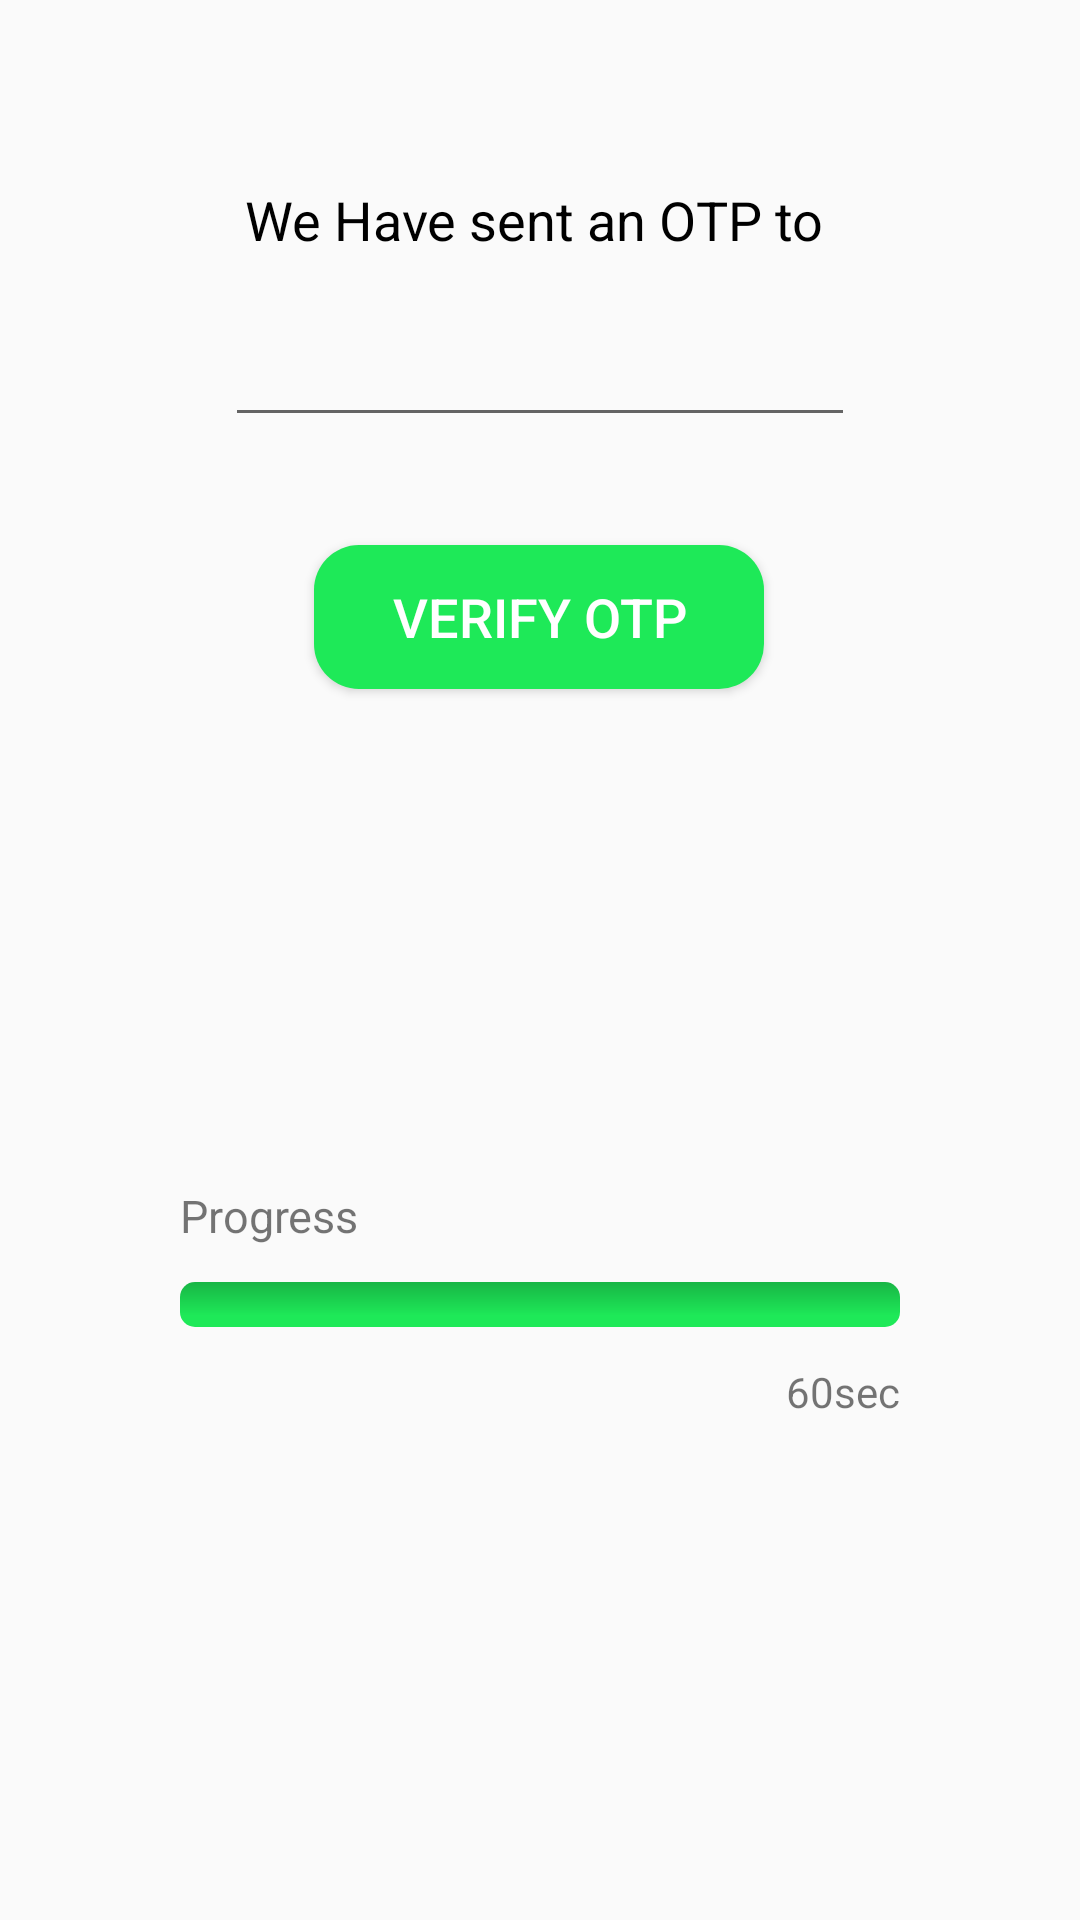

Layout XML and referenced resources for this Android screen:
<!-- AndroidManifest.xml: application theme AppTheme -->
<!-- res/layout/authentication_manage_otp.xml -->
<?xml version="1.0" encoding="utf-8"?>
<androidx.constraintlayout.widget.ConstraintLayout xmlns:android="http://schemas.android.com/apk/res/android"
    xmlns:app="http://schemas.android.com/apk/res-auto"
    xmlns:tools="http://schemas.android.com/tools"
    android:layout_width="match_parent"
    android:layout_height="match_parent"
    tools:context=".authentication.ManageOtp">

    <EditText
        android:id="@+id/editTextOTP"
        android:layout_width="wrap_content"
        android:layout_height="wrap_content"
        android:layout_marginTop="16dp"
        android:ems="10"
        android:textCursorDrawable="@drawable/color_cursor"
        android:inputType="number"
        app:layout_constraintBottom_toBottomOf="parent"
        app:layout_constraintEnd_toEndOf="parent"
        app:layout_constraintStart_toStartOf="parent"
        app:layout_constraintTop_toBottomOf="@+id/textView10"
        app:layout_constraintVertical_bias="0.006" />

    <TextView
        android:id="@+id/textView10"
        android:layout_width="match_parent"
        android:layout_height="wrap_content"
        android:gravity="center_horizontal"
        android:text="We Have sent an OTP to "
        android:textColor="#000000"
        android:textSize="18sp"
        app:layout_constraintBottom_toBottomOf="parent"
        app:layout_constraintEnd_toEndOf="parent"
        app:layout_constraintStart_toStartOf="parent"
        app:layout_constraintTop_toTopOf="parent"
        app:layout_constraintVertical_bias="0.099" />

    <Button
        android:id="@+id/butVerify"
        android:layout_width="150dp"
        android:layout_height="wrap_content"
        android:background="@drawable/otp_button"
        android:text="Verify OTP"
        android:textColor="#FFFFFF"
        android:textSize="18sp"
        app:layout_constraintBottom_toBottomOf="parent"
        app:layout_constraintEnd_toEndOf="parent"
        app:layout_constraintHorizontal_bias="0.498"
        app:layout_constraintStart_toStartOf="parent"
        app:layout_constraintTop_toBottomOf="@+id/editTextOTP"
        app:layout_constraintVertical_bias="0.081" />


    <ProgressBar
        android:id="@+id/progressbar"
        style="@android:style/Widget.ProgressBar.Horizontal"
        android:layout_width="240dp"
        android:layout_height="15dp"
        android:max="100"
        android:progressDrawable="@drawable/progressbar"
        android:progress="0"
        app:layout_constraintBottom_toBottomOf="parent"
        app:layout_constraintEnd_toEndOf="parent"
        app:layout_constraintStart_toStartOf="parent"
        app:layout_constraintTop_toBottomOf="@+id/butVerify" />

    <TextView
        android:id="@+id/textView26"
        android:layout_width="wrap_content"
        android:layout_height="wrap_content"
        android:layout_marginBottom="12dp"
        android:text="Progress"
        android:textSize="15sp"
        app:layout_constraintBottom_toTopOf="@+id/progressbar"
        app:layout_constraintEnd_toEndOf="@+id/progressbar"
        app:layout_constraintHorizontal_bias="0.0"
        app:layout_constraintStart_toStartOf="@+id/progressbar" />

    <TextView
        android:id="@+id/textView27"
        android:layout_width="wrap_content"
        android:layout_height="wrap_content"
        android:layout_marginTop="12dp"
        android:text="60sec"
        app:layout_constraintEnd_toEndOf="@+id/progressbar"
        app:layout_constraintHorizontal_bias="1.0"
        app:layout_constraintStart_toStartOf="@+id/progressbar"
        app:layout_constraintTop_toBottomOf="@+id/progressbar" />

    <ProgressBar
        android:id="@+id/manageotp_pbar"
        style="?android:attr/progressBarStyle"
        android:layout_width="wrap_content"
        android:layout_height="wrap_content"
        android:layout_marginTop="152dp"
        android:visibility="invisible"
        android:theme="@style/progressColor"
        app:layout_constraintEnd_toEndOf="parent"
        app:layout_constraintStart_toStartOf="parent"
        app:layout_constraintTop_toTopOf="parent" />

</androidx.constraintlayout.widget.ConstraintLayout>
<!-- resources referenced by this layout -->
<resources>
  <!-- drawable otp_button (drawable) -->
  <?xml version="1.0" encoding="utf-8"?>
  <shape xmlns:android="http://schemas.android.com/apk/res/android"
      android:shape="rectangle" android:padding="10dp">
      
      <solid android:color="@color/colorPrimary"/>
      <corners android:radius="15dp"/>
  </shape>
  <!-- drawable progressbar (drawable) -->
  <?xml version="1.0" encoding="utf-8"?>
  <layer-list xmlns:android="http://schemas.android.com/apk/res/android">
  <item android:id="@android:id/background">
      <shape>
          <corners android:radius="5dip" />
          <gradient
              android:angle="270"
              android:centerColor="@color/colorPrimary"
              android:centerY="0.75"
              android:endColor="@color/colorPrimary"
              android:startColor="@color/colorPrimaryDark"
              />
      </shape>
  </item>
  <item android:id="@android:id/progress">
      <clip>
          <shape>
              <corners android:radius="5dip" />
              <gradient
                  android:angle="270"
                  android:endColor="#1F9F44"
                  android:startColor="#1F9F44" />
  
          </shape>
      </clip>
  </item>
  
  </layer-list>
  <style name="progressColor" parent="Widget.AppCompat.ProgressBar">
          <item name="colorControlActivated">@color/colorPrimary</item>
      </style>
  <style name="AppTheme" parent="Theme.MaterialComponents.Light.DarkActionBar.Bridge">
          
          <item name="colorPrimary">#E91E63</item>
          <item name="colorPrimaryDark">#d11553</item>
          <item name="colorAccent">#ffffff</item>
      </style>
  <color name="colorPrimary">#1EE958</color>
  <color name="colorPrimaryDark">#18B545</color>
</resources>
